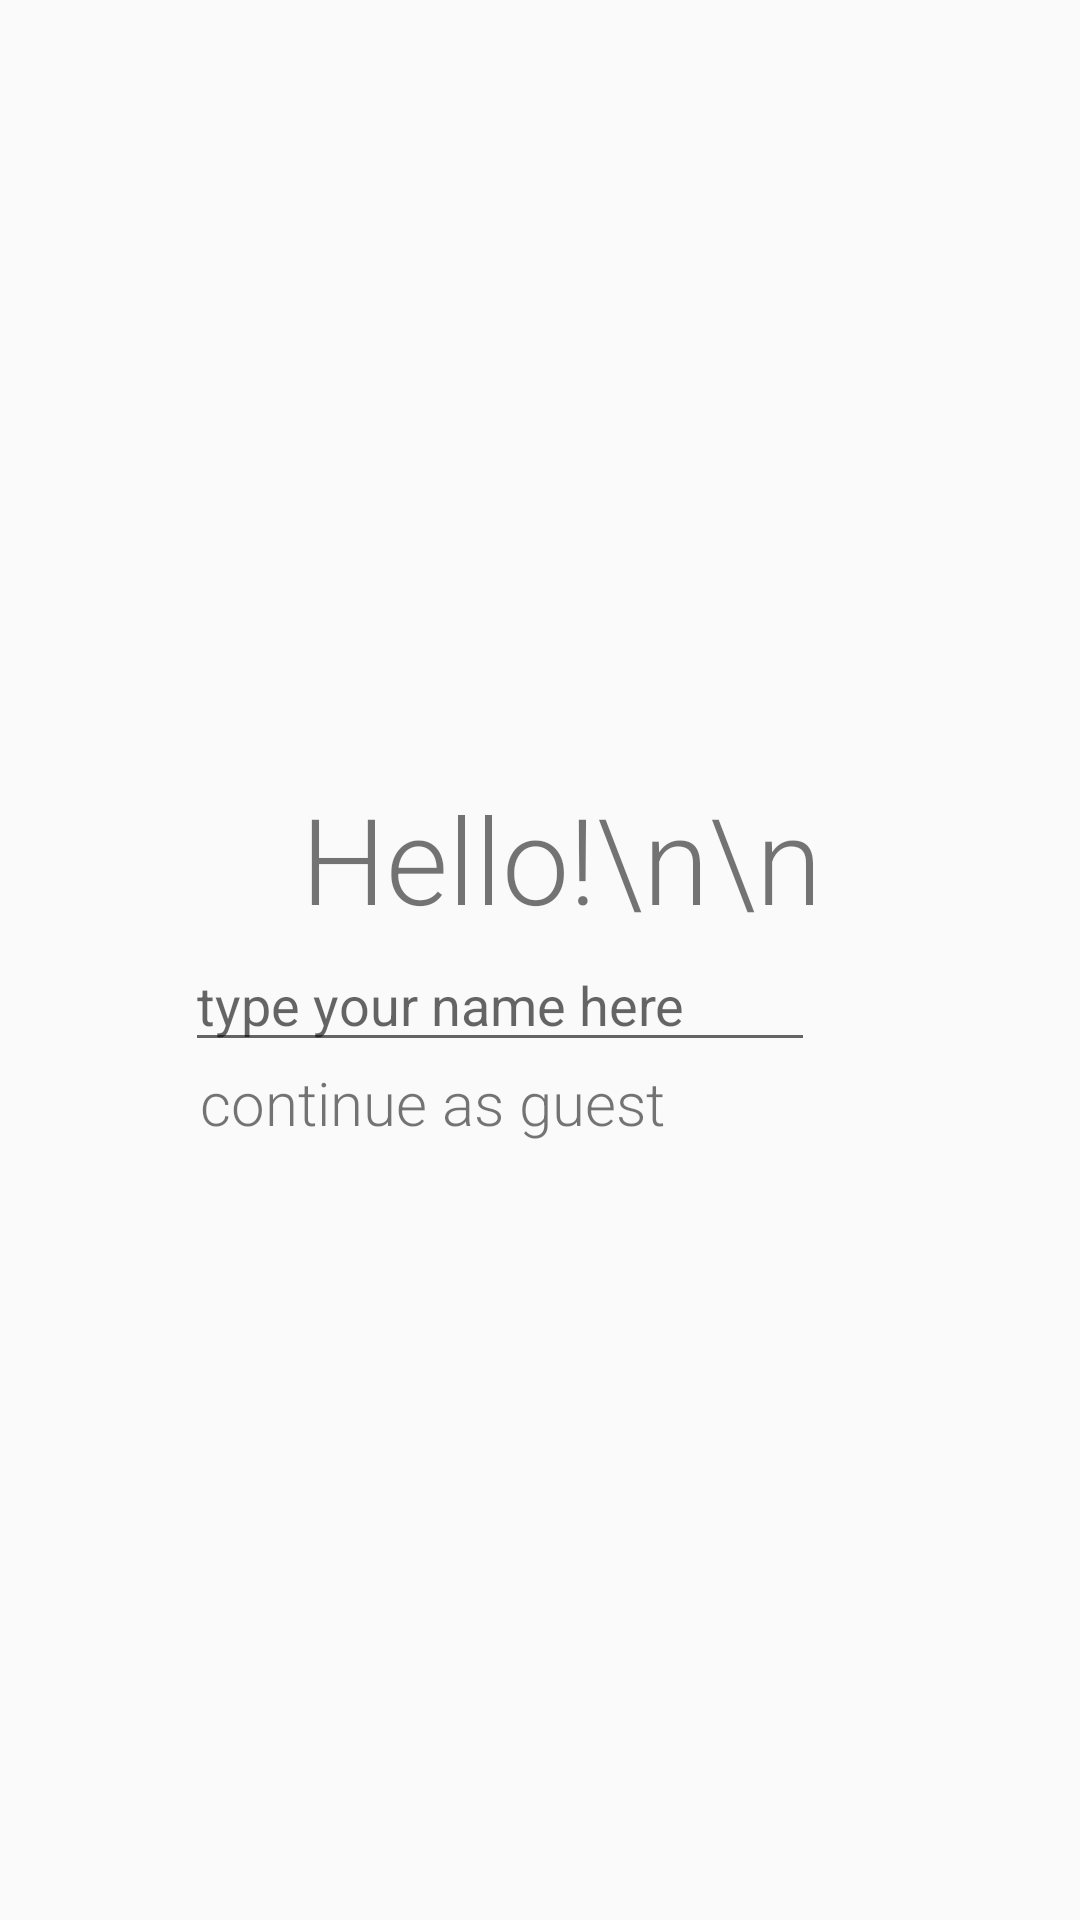

Produce the Android XML layout that renders to this screen, including the resource entries it uses.
<!-- AndroidManifest.xml: application theme AppTheme -->
<!-- res/layout/activity_login.xml -->
<?xml version="1.0" encoding="utf-8"?>

<androidx.constraintlayout.widget.ConstraintLayout xmlns:android="http://schemas.android.com/apk/res/android"
    xmlns:app="http://schemas.android.com/apk/res-auto"
    xmlns:tools="http://schemas.android.com/tools"
    android:id="@+id/linearLayout2"
    android:layout_width="match_parent"
    android:layout_height="match_parent">

    <LinearLayout
        android:id="@+id/linearLayout3"
        android:layout_width="wrap_content"
        android:layout_height="wrap_content"
        android:orientation="vertical"
        app:layout_constraintBottom_toBottomOf="parent"
        app:layout_constraintEnd_toEndOf="parent"
        app:layout_constraintStart_toStartOf="parent"
        app:layout_constraintTop_toTopOf="parent">

        <TextView
            android:id="@+id/login_welcome_text"
            android:layout_width="wrap_content"
            android:layout_height="wrap_content"
            android:editable="false"
            android:text="    Hello!\n\n"
            android:textSize="40sp" />

        <EditText
            android:id="@+id/login_username_text"
            android:layout_width="wrap_content"
            android:layout_height="wrap_content"
            android:ems="10"
            android:hint="type your name here"
            android:inputType="textPersonName" />

        <TextView
            android:id="@+id/login_guest_text"
            android:layout_width="wrap_content"
            android:layout_height="wrap_content"
            android:ems="10"
            android:inputType="textPersonName"
            android:text=" continue as guest"
            android:textSize="20sp"/>
    </LinearLayout>

</androidx.constraintlayout.widget.ConstraintLayout>
<!-- resources referenced by this layout -->
<resources>
  <style name="AppTheme" parent="Theme.AppCompat.Light.DarkActionBar">
          
          <item name="colorPrimary">@color/colorPrimary</item>
          <item name="colorPrimaryDark">@color/colorPrimaryDark</item>
          <item name="colorAccent">@color/colorAccent</item>
          <item name="android:textViewStyle">@style/RobotoTextViewStyle</item>
  
      </style>
  <color name="colorPrimary">#FFFAFA</color>
  <color name="colorPrimaryDark">#D1CBC1</color>
  <color name="colorAccent">#CDB5AB</color>
  <style name="RobotoTextViewStyle" parent="android:Widget.TextView">
          <item name="android:fontFamily">sans-serif-light</item>
      </style>
</resources>
